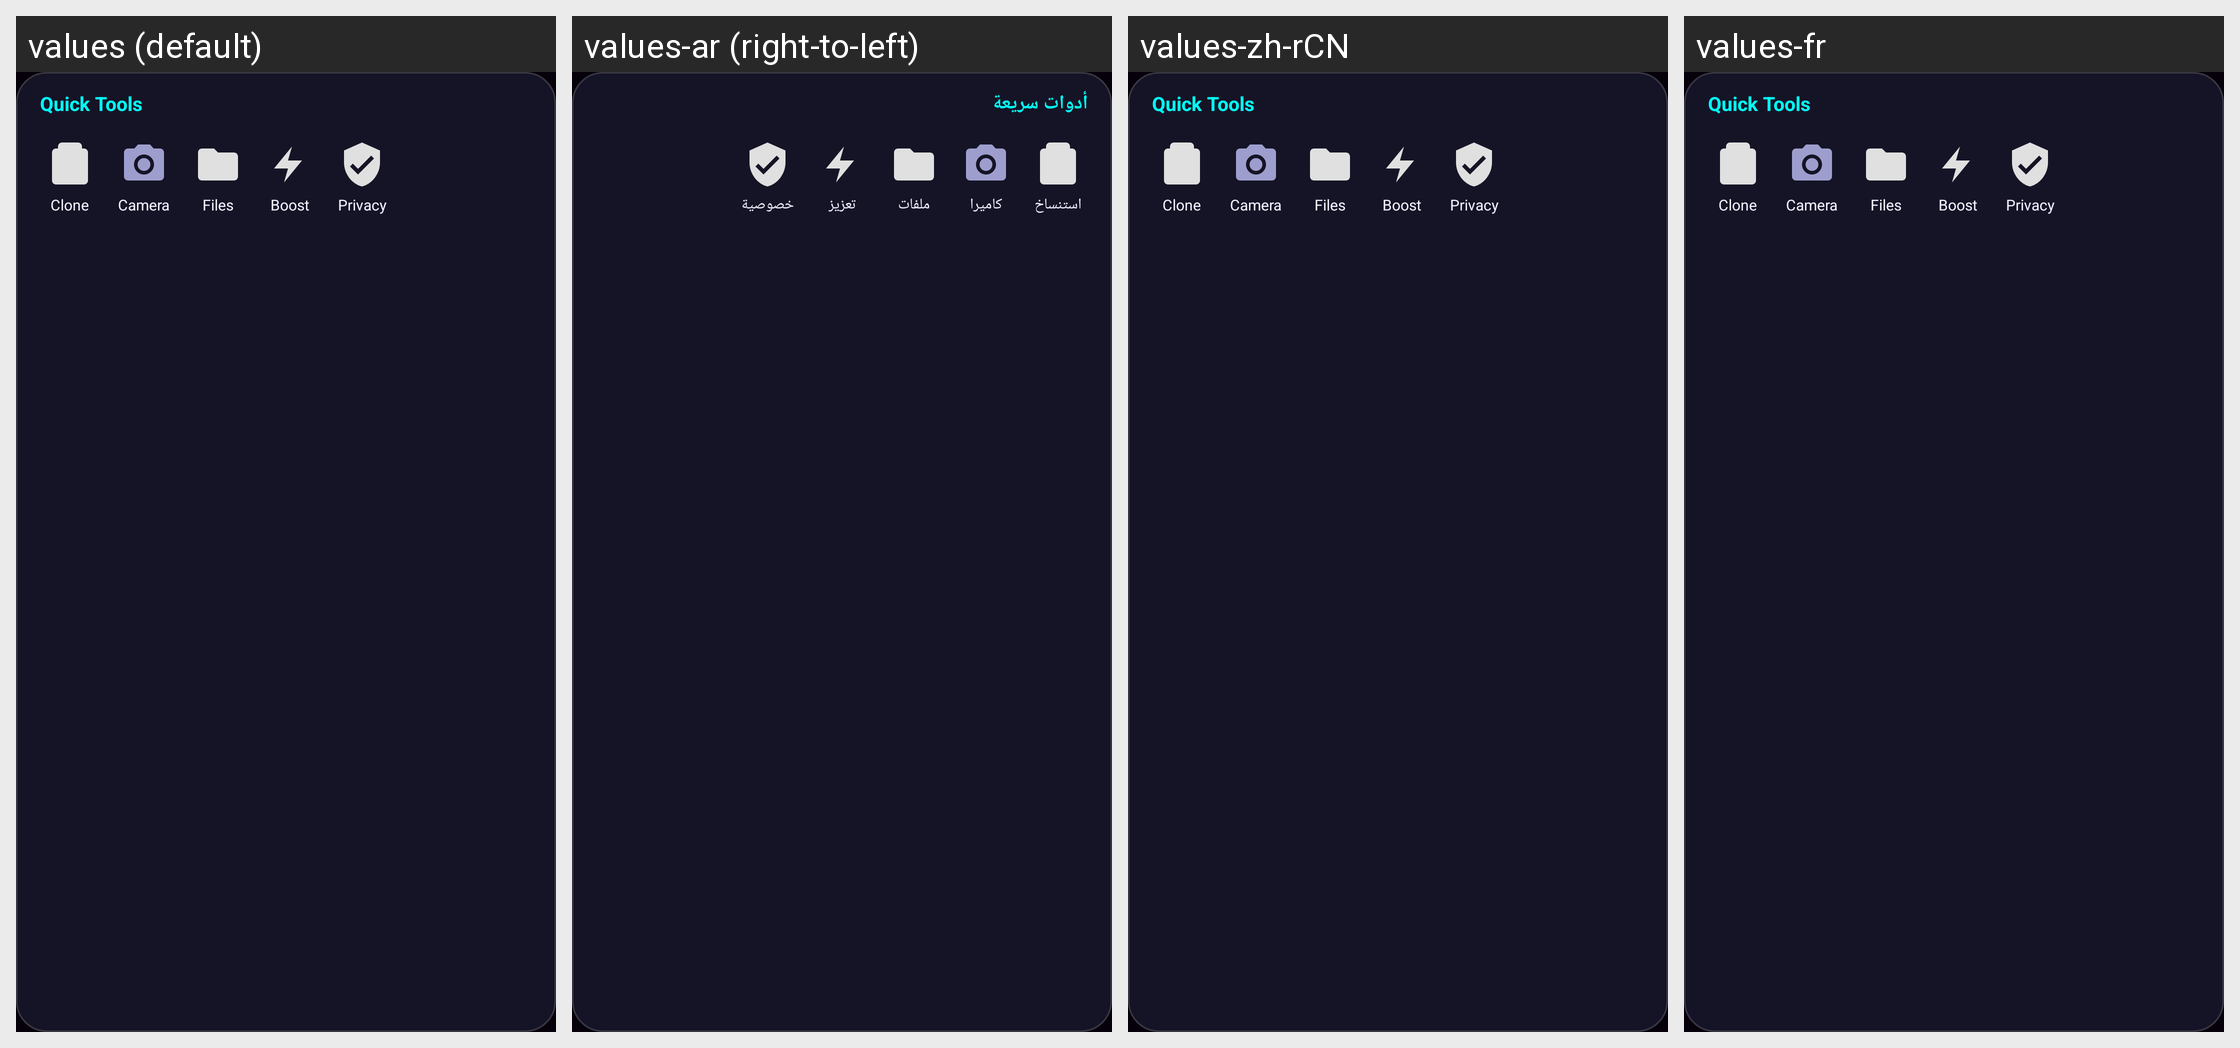

Locale-by-locale string values for the Android screen shown in this grid:
Android screen res/layout/view_floating_tools.xml rendered under 4 locales, left to right: values (default), values-ar (right-to-left), values-zh-rCN, values-fr. Device: Nexus 5 (rendered at 1080×1920; each locale shown at half size, 540×960, under a caption strip naming it); theme Theme.BlackBox.
Other locales in the repository, not shown: values-es, values-zh-rTW.
Strings drawn on this screen, with the default value and each locale's value (text and hints the layout hard-codes, and strings that could not be matched under every locale, appear in the picture but are not listed):

quick_tools
  values: Quick Tools
  values-ar: أدوات سريعة
  values-zh-rCN: Quick Tools  [not translated; the default value is used]
  values-fr: Quick Tools  [not translated; the default value is used]

tool_short_clone
  values: Clone
  values-ar: استنساخ
  values-zh-rCN: Clone  [not translated; the default value is used]
  values-fr: Clone  [not translated; the default value is used]

tool_short_camera
  values: Camera
  values-ar: كاميرا
  values-zh-rCN: Camera  [not translated; the default value is used]
  values-fr: Camera  [not translated; the default value is used]

tool_short_files
  values: Files
  values-ar: ملفات
  values-zh-rCN: Files  [not translated; the default value is used]
  values-fr: Files  [not translated; the default value is used]

tool_short_boost
  values: Boost
  values-ar: تعزيز
  values-zh-rCN: Boost  [not translated; the default value is used]
  values-fr: Boost  [not translated; the default value is used]

tool_short_privacy
  values: Privacy
  values-ar: خصوصية
  values-zh-rCN: Privacy  [not translated; the default value is used]
  values-fr: Privacy  [not translated; the default value is used]
